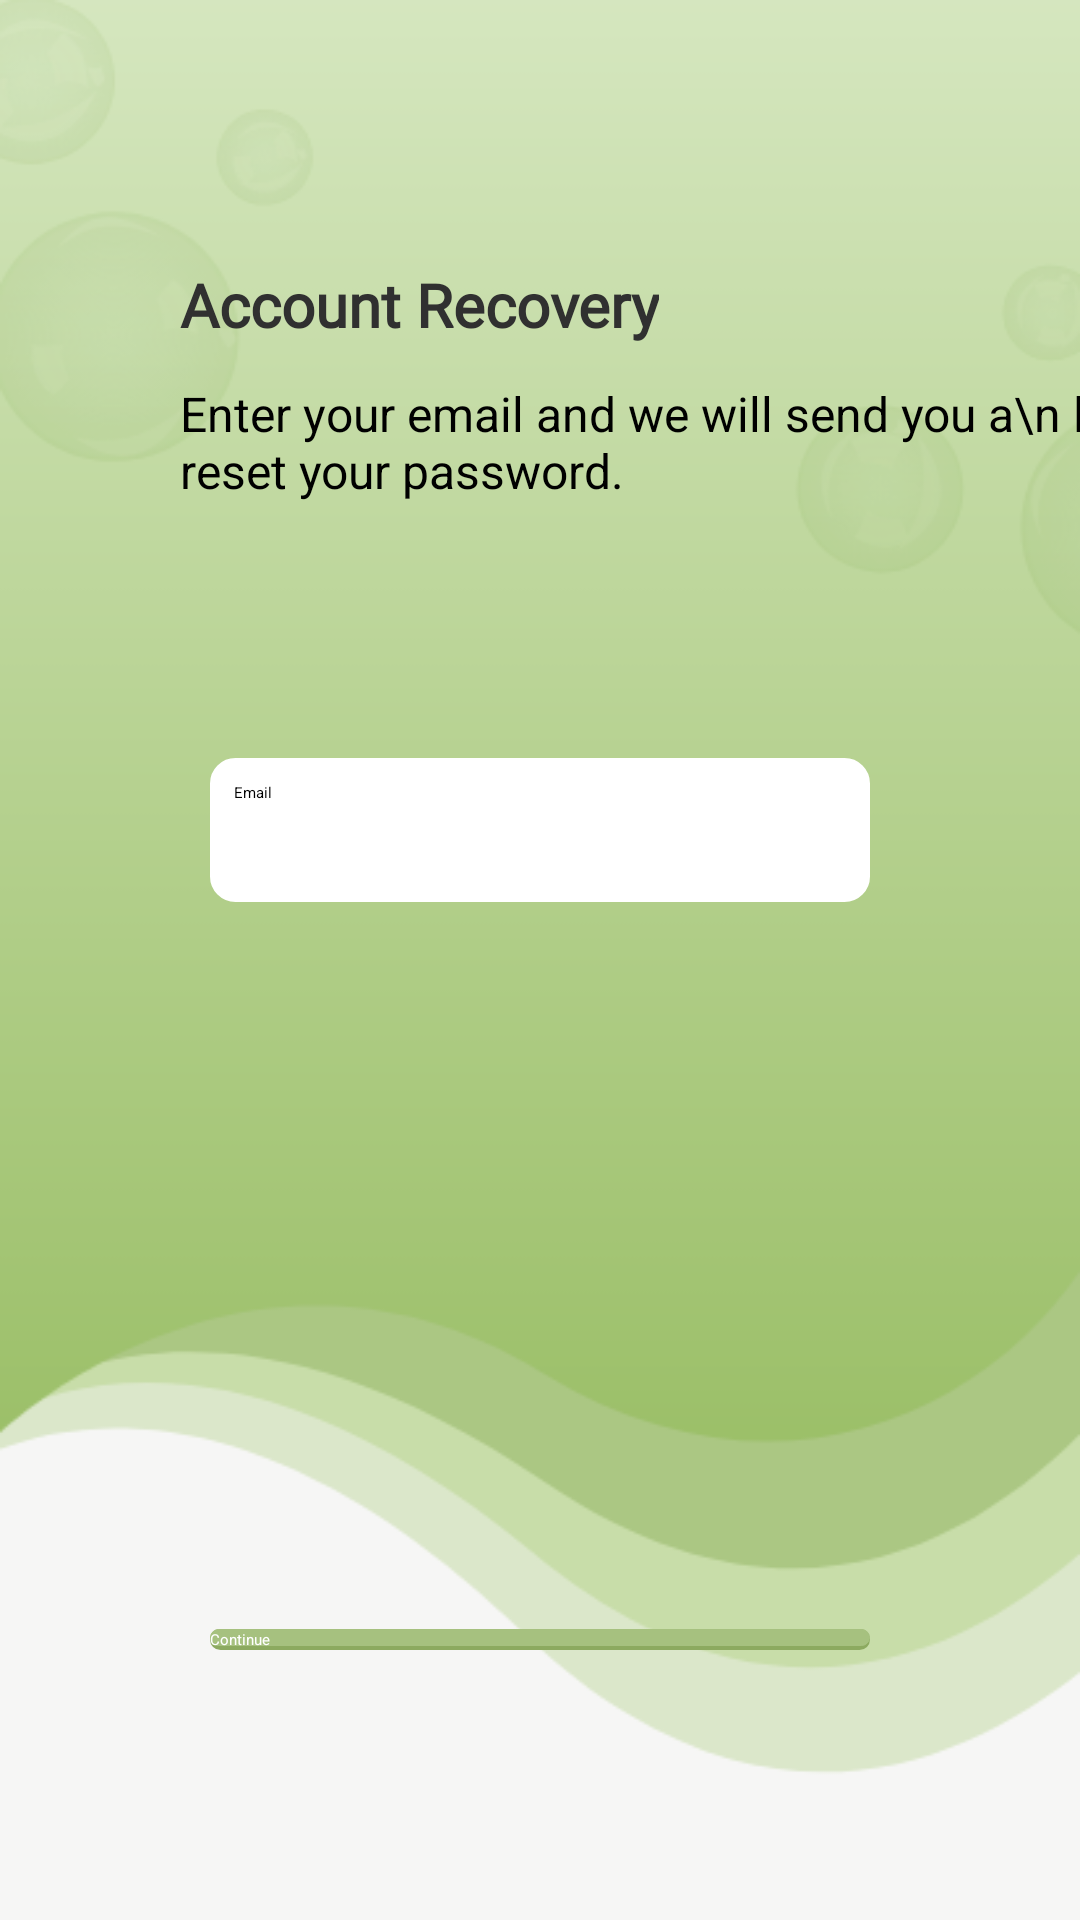

Layout XML and referenced resources for this Android screen:
<!-- AndroidManifest.xml: application theme Theme.CSBSafety -->
<!-- res/layout/activity_forgot_password.xml -->
<?xml version="1.0" encoding="utf-8"?>

<androidx.constraintlayout.widget.ConstraintLayout xmlns:android="http://schemas.android.com/apk/res/android"
    xmlns:app="http://schemas.android.com/apk/res-auto"
    xmlns:tools="http://schemas.android.com/tools"
    android:layout_width="match_parent"
    android:layout_height="match_parent"
    tools:context=".forgotPassword"
    android:background="@drawable/bg3">

    <TextView
        android:id="@+id/textView25"
        android:layout_width="wrap_content"
        android:layout_height="wrap_content"
        android:layout_marginTop="12dp"
        android:text="Enter your email and we will send you a\n link to reset your password."
        android:textSize="16sp"
        app:layout_constraintStart_toStartOf="@+id/textView26"
        app:layout_constraintTop_toBottomOf="@+id/textView26" />

    <TextView
        android:id="@+id/textView26"
        android:layout_width="wrap_content"
        android:layout_height="wrap_content"
        android:layout_marginStart="60dp"
        android:layout_marginTop="88dp"
        android:fontFamily="@font/open_sans"
        android:text="Account Recovery"
        android:textColor="#303030"
        android:textSize="20sp"
        android:textStyle="bold"
        app:layout_constraintStart_toStartOf="parent"
        app:layout_constraintTop_toTopOf="parent" />

    <EditText
        android:id="@+id/txtBoxForgotEmail"
        android:layout_width="match_parent"
        android:layout_height="wrap_content"
        android:layout_marginStart="70dp"
        android:layout_marginTop="85dp"
        android:layout_marginEnd="70dp"
        android:background="@drawable/roundedtxtbox"
        android:ems="10"
        android:hint="Email"
        android:padding="8dp"
        android:inputType="textEmailAddress"
        android:minHeight="48dp"
        app:layout_constraintEnd_toEndOf="parent"
        app:layout_constraintHorizontal_bias="0.497"
        app:layout_constraintStart_toStartOf="parent"
        app:layout_constraintTop_toBottomOf="@+id/textView25" />

    <Button
        android:id="@+id/btnForgotEmail"
        android:layout_width="match_parent"
        android:layout_height="wrap_content"
        android:layout_marginStart="70dp"
        android:layout_marginEnd="70dp"
        android:layout_marginBottom="90dp"
        android:background="@drawable/btnnextbg"
        android:onClick="recoverBtn"
        android:text="Continue"
        android:textColor="#FFFFFF"
        app:layout_constraintBottom_toBottomOf="parent"
        app:layout_constraintEnd_toEndOf="parent"
        app:layout_constraintStart_toStartOf="parent" />

    <ImageButton
        android:id="@+id/btnBack"
        android:layout_width="54dp"
        android:layout_height="54dp"
        android:layout_marginStart="12dp"
        android:layout_marginTop="12dp"
        android:background="@drawable/back_icon"
        android:onClick="recoveryBack"
        android:scaleType="fitXY"
        app:layout_constraintStart_toStartOf="parent"
        app:layout_constraintTop_toTopOf="parent"
        tools:ignore="SpeakableTextPresentCheck" />

</androidx.constraintlayout.widget.ConstraintLayout>
<!-- resources referenced by this layout -->
<resources>
  <!-- drawable bg3: png bitmap (drawable, 35160 bytes) -->
  <!-- drawable btnnextbg (drawable) -->
  <layer-list xmlns:android="http://schemas.android.com/apk/res/android">
  
      <item android:drawable="@drawable/shadow" />
  
      <item
          android:bottom="4px"
          android:drawable="@drawable/round2" />
  </layer-list>
  <!-- drawable roundedtxtbox (drawable) -->
  <?xml version="1.0" encoding="utf-8"?>
  
  <shape xmlns:android="http://schemas.android.com/apk/res/android"
      android:shape="rectangle" android:padding="15dp">
  
      <solid android:color="#FFFFFF" />
      <corners
          android:bottomRightRadius="8dp"
          android:bottomLeftRadius="8dp"
          android:topLeftRadius="8dp"
          android:topRightRadius="8dp" />
      <stroke android:width="1dip" android:color="#FFFFFF" />
  </shape>
  <style name="Theme.CSBSafety" parent="Theme.MaterialComponents.DayNight.DarkActionBar">
          
          <item name="colorPrimary">@color/purple_200</item>
          <item name="colorPrimaryVariant">@color/purple_700</item>
          <item name="colorOnPrimary">@color/black</item>
          
          <item name="colorSecondary">@color/teal_200</item>
          <item name="colorSecondaryVariant">@color/teal_200</item>
          <item name="colorOnSecondary">@color/black</item>
          
          <item name="android:statusBarColor" tools:targetApi="l">?attr/colorPrimaryVariant</item>
          
      </style>
  <!-- drawable shadow (drawable) -->
  <shape xmlns:android="http://schemas.android.com/apk/res/android"
      android:shape="rectangle">
  
      <solid android:color="#8CAA60" />
  
      <corners android:radius="8dip" />
  </shape>
  <!-- drawable round2 (drawable) -->
  <shape xmlns:android="http://schemas.android.com/apk/res/android"
      android:shape="rectangle">
  
      <gradient
          android:angle="90"
          android:endColor="#a6c17f"
          android:startColor="#a6c17f" />
  
      <corners android:radius="8dip" />
  
      <stroke
          android:width="1px"
          android:color="#a6c17f" />
  </shape>
  <color name="purple_200">#FFBB86FC</color>
  <color name="purple_700">#FF3700B3</color>
  <color name="black">#FF000000</color>
  <color name="teal_200">#FF03DAC5</color>
</resources>
